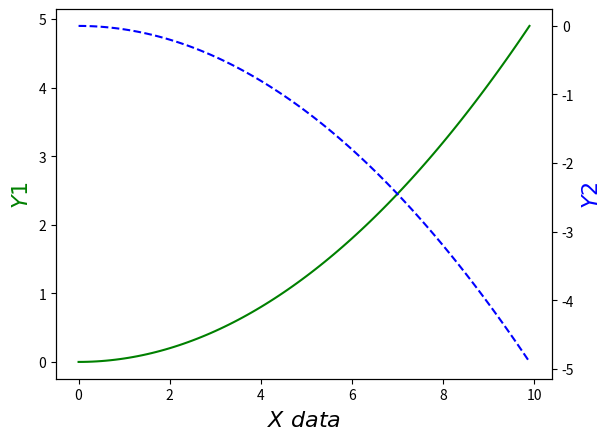

Python code for this plot:

import matplotlib.pyplot as plt
import numpy as np
from matplotlib import gridspec
from mpl_toolkits.mplot3d import Axes3D


def linear_plot():
    # 按方程式线性作图，使用np生成输入参数
    # 从[-1,1]中等距去50个数作为x的取值
    x = np.linspace(-1, 1, 50)
    print(x)
    y = 2 * x + 1
    # 第一个是横坐标的值，第二个是纵坐标的值
    plt.plot(x, y)
    # 必要方法，用于将设置好的figure对象显示出来
    plt.show()

def non_linear_plot():
    x = np.linspace(-1, 1, 50)
    print(x)
    y = 2 ** x + 1    #搞清楚表达式的含义
    plt.plot(x, y)
    plt.show()

#多张显示图
def mutli_plot():
    # 多个figure
    x = np.linspace(-1, 1, 50)
    y1 = 2 * x + 1
    y2 = 2 ** x + 1
    # 使用figure()函数重新申请一个figure对象
    # 注意，每次调用figure的时候都会重新申请一个figure对象
    plt.figure()
    # 第一个是横坐标的值，第二个是纵坐标的值
    plt.plot(x, y1)
    # 第一个参数表示的是编号，第二个表示的是图表的长宽
    plt.figure(num=3, figsize=(8, 5))
    # 当我们需要在画板中绘制两条线的时候，可以使用下面的方法：
    plt.plot(x, y2)
    plt.plot(x, y1)
    plt.plot(x, y1,
             color='red',  # 线颜色
             linewidth=1.0,  # 线宽
             linestyle='--'  # 线样式
             )

    plt.show()

def label_plot():
    # 从[-1,1]中等距去50个数作为x的取值
    x = np.linspace(-1, 1, 50)
    y1 = 2 * x + 1
    # 请求一个新的figure对象
    plt.figure()
    # 第一个是横坐标的值，第二个是纵坐标的值
    plt.plot(x, y1)

    # 设置轴线的lable（标签）
    plt.xlabel("I am x")
    plt.ylabel("I am y")

    plt.show()

#多条曲线，加注释
def mutli_plot_2():
    # 从[-1,1]中等距去50个数作为x的取值
    x = np.linspace(-1, 1, 50)
    y1 = 2 * x + 1
    y2 = 2 ** x + 1
    # num表示的是编号，figsize表示的是图表的长宽
    plt.figure(num=3, figsize=(8, 5))
    plt.plot(x, y2)
    # 设置线条的样式
    plt.plot(x, y1,
             color='red',  # 线条的颜色
             linewidth=1.0,  # 线条的粗细
             linestyle='--'  # 线条的样式
             )
    # 设置取值参数范围
    plt.xlim((-1, 2))  # x参数范围
    plt.ylim((1, 3))  # y参数范围

    # 设置点的位置
    new_ticks = np.linspace(-1, 2, 5)
    plt.xticks(new_ticks)
    # 为点的位置设置对应的文字。
    # 第一个参数是点的位置，第二个参数是点的文字提示。
    plt.yticks([-2, -1.8, -1, 1.22, 3],
               [r'$really\ bad$', r'$bad$', r'$normal$', r'$good$', r'$readly\ good$'])

    # gca = 'get current axis'
    ax = plt.gca()
    # 将右边和上边的边框（脊）的颜色去掉
    ax.spines['right'].set_color('none')
    ax.spines['top'].set_color('none')
    # 绑定x轴和y轴
    ax.xaxis.set_ticks_position('bottom')
    ax.yaxis.set_ticks_position('left')
    # 定义x轴和y轴的位置
    ax.spines['bottom'].set_position(('data', 0))
    ax.spines['left'].set_position(('data', 0))

    plt.show()

#多曲线，曲线说明
def mutli_plot_3():
    # 从[-1,1]中等距去50个数作为x的取值
    x = np.linspace(-1, 1, 50)
    y1 = 2 * x + 1
    y2 = 2 ** x + 1

    # 第一个参数表示的是编号，第二个表示的是图表的长宽
    plt.figure(num=3, figsize=(8, 5))
    plt.plot(x, y2)
    plt.plot(x, y1, color='red', linewidth=1.0, linestyle='--')

    # 设置取值参数
    plt.xlim((-1, 2))
    plt.ylim((1, 3))
    # 设置lable
    plt.xlabel("I am x")
    plt.ylabel("I am y")

    # 设置点的位置
    new_ticks = np.linspace(-1, 2, 5)
    plt.xticks(new_ticks)
    plt.yticks([-2, -1.8, -1, 1.22, 3],
               [r'$really\ bad$', r'$bad$', r'$normal$', r'$good$', r'$readly\ good$'])
    l1, = plt.plot(x, y2,
                   label='aaa'
                   )
    l2, = plt.plot(x, y1,
                   color='red',  # 线条颜色
                   linewidth=1.0,  # 线条宽度
                   linestyle='-.',  # 线条样式
                   label='bbb'  # 标签
                   )

    # 使用ｌｅｇｅｎｄ绘制多条曲线
    plt.legend(handles=[l1, l2],
               labels=['aaa', 'bbb'],
               loc='best'
               )
    plt.show()

#多曲线，在特殊点加注释
def mutli_plot_4():
    # 从[-1,1]中等距去50个数作为x的取值
    x = np.linspace(-1, 1, 50)
    y1 = 2 * x + 1
    y2 = 2 ** x + 1

    plt.figure(figsize=(12, 8))  # 第一个参数表示的是编号，第二个表示的是图表的长宽
    plt.plot(x, y2)
    plt.plot(x, y1, color='red', linewidth=1.0, linestyle='--')
    # gca = 'get current axis'
    ax = plt.gca()
    # 将右边和上边的边框（脊）的颜色去掉
    ax.spines['right'].set_color('none')
    ax.spines['top'].set_color('none')
    # 绑定x轴和y轴
    ax.xaxis.set_ticks_position('bottom')
    ax.yaxis.set_ticks_position('left')
    # 定义x轴和y轴的位置
    ax.spines['bottom'].set_position(('data', 0))
    ax.spines['left'].set_position(('data', 0))
    # 显示交叉点
    x0 = 1
    y0 = 2 * x0 + 1
    # s表示点的大小，默认rcParams['lines.markersize']**2
    plt.scatter(x0, y0, s=66, color='b')
    # 定义线的范围，X的范围是定值，y的范围是从y0到0的位置
    # lw的意思是linewidth,线宽
    plt.plot([x0, x0], [y0, 0], 'k-.', lw=2.5)
    # 设置关键位置的提示信息
    plt.annotate(r'$2x+1=%s$' %
                 y0,
                 xy=(x0, y0),
                 xycoords='data',

                 xytext=(+30, -30),
                 textcoords='offset points',
                 fontsize=16,  # 这里设置的是字体的大小
                 # 这里设置的是箭头和箭头的弧度
                 arrowprops=dict(arrowstyle='->', connectionstyle='arc3,rad=.2')
                 )
    # 在figure中显示文字信息
    # 可以使用\来输出特殊的字符\mu\ \sigma\ \alpha
    plt.text(0, 3,
             r'$This\ is\ a\ good\ idea.\ \mu\ \sigma_i\ \alpha_t$',
             fontdict={'size': 16, 'color': 'r'})

    plt.show()

#设置能见宽度
def tick():
    # 从[-1,1]中等距去50个数作为x的取值
    x = np.linspace(-1, 1, 50)
    y = 2 * x - 1

    plt.figure(figsize=(12, 8))  # 第一个参数表示的是编号，第二个表示的是图表的长宽
    # alpha是设置透明度的
    plt.plot(x, y, color='r', linewidth=10.0, alpha=0.5)
    # gca = 'get current axis'
    ax = plt.gca()
    # 将右边和上边的边框（脊）的颜色去掉
    ax.spines['right'].set_color('none')
    ax.spines['top'].set_color('none')
    # 绑定x轴和y轴
    ax.xaxis.set_ticks_position('bottom')
    ax.yaxis.set_ticks_position('left')
    # 定义x轴和y轴的位置
    ax.spines['bottom'].set_position(('data', 0))
    ax.spines['left'].set_position(('data', 0))
    # 可以使用tick设置透明度
    for label in ax.get_xticklabels() + ax.get_yticklabels():
        label.set_fontsize(12)
        label.set_bbox(dict(facecolor='y', edgecolor='None', alpha=0.7))

    plt.show()

#散点图
def scatte():
    n = 1024
    # 从[0]
    X = np.random.normal(0, 1, n)
    Y = np.random.normal(0, 1, n)
    T = np.arctan2(X, Y)

    plt.scatter(np.arange(5), np.arange(5))

    plt.xticks(())
    plt.yticks(())

    plt.show()

#条形图

def bar():
    n = 12
    X = np.arange(n)
    Y1 = (1 - X / float(n)) * np.random.uniform(0.5, 1.0, n)
    Y2 = (1 - X / float(n)) * np.random.uniform(0.5, 1.0, n)

    plt.figure(figsize=(12, 8))
    plt.bar(X, +Y1, facecolor='#9999ff', edgecolor='white')
    plt.bar(X, -Y2, facecolor='#ff9999', edgecolor='white')

    for x, y in zip(X, Y1):
        # ha: horizontal alignment水平方向
        # va: vertical alignment垂直方向
        plt.text(x, y + 0.05, '%.2f' % y, ha='center', va='bottom')

    for x, y in zip(X, -Y2):
        # ha: horizontal alignment水平方向
        # va: vertical alignment垂直方向
        plt.text(x, y - 0.05, '%.2f' % y, ha='center', va='top')

    # 定义范围和标签
    plt.xlim(-.5, n)
    plt.xticks(())
    plt.ylim(-1.25, 1.25)
    plt.yticks(())

    plt.show()

#等高线图
def get_height(x, y):
    # the height function
    return (1-x/2+x**5+y**3)*np.exp(-x**2-y**2)

def contour():
    n = 256
    x = np.linspace(-3, 3, n)
    y = np.linspace(-3, 3, n)
    X, Y = np.meshgrid(x, y)

    plt.figure(figsize=(14, 8))

    # use plt.contourf to filling contours
    # X, Y and value for (X, Y) point

    # 横坐标、纵坐标、高度、 、透明度、cmap是颜色对应表
    # 等高线的填充颜色
    plt.contourf(X, Y, get_height(X, Y), 16, alpah=0.7, cmap=plt.cm.hot)
    # use plt.contour to add contour lines
    # 这里是等高线的线
    C = plt.contour(X, Y, get_height(X, Y), 16, color='black', linewidth=.5)

    # adding label
    plt.clabel(C, inline=True, fontsize=16)

    plt.xticks(())
    plt.yticks(())
    plt.show()

#图片显示
def image():
    # image data
    a = np.array([0.313660827978, 0.365348418405, 0.423733120134,
                  0.365348418405, 0.439599930621, 0.525083754405,
                  0.423733120134, 0.525083754405, 0.651536351379]).reshape(3, 3)
    # 这是颜色的标注
    # 主要使用imshow来显示图片，这里暂时不适用图片来显示，采用色块的方式演示。
    plt.imshow(a, interpolation='nearest', cmap='bone', origin='lower')
    plt.colorbar(shrink=.90)  # 这是颜色深度的标注，shrink表示压缩比例

    plt.xticks(())
    plt.yticks(())
    plt.show()

#3D数据图
def three_D():
    fig = plt.figure(figsize=(12, 8))
    ax = Axes3D(fig)

    # 生成X，Y
    X = np.arange(-4, 4, 0.25)
    Y = np.arange(-4, 4, 0.25)
    X, Y = np.meshgrid(X, Y)
    R = np.sqrt(X ** 2 + Y ** 2)

    # height value
    Z = np.sin(R)
    # 绘图
    # rstride（row）和cstride(column)表示的是行列的跨度
    ax.plot_surface(X, Y, Z,
                    rstride=1,  # 行的跨度
                    cstride=1,  # 列的跨度
                    cmap=plt.get_cmap('rainbow')  # 颜色映射样式设置
                    )

    # offset 表示距离zdir的轴距离
    ax.contourf(X, Y, Z, zdir='z', offest=-2, cmap='rainbow')
    ax.set_zlim(-2, 2)

    plt.show()

#多图合一显示
def combine():
    plt.figure()

    # 将整个figure分成两行两列
    plt.subplot(2, 2, 1)
    # 第一个参数表示X的范围，第二个是y的范围
    plt.plot([0, 1], [0, 1])

    plt.subplot(222)
    plt.plot([0, 1], [0, 2])

    plt.subplot(223)
    plt.plot([0, 1], [0, 3])

    plt.subplot(224)
    plt.plot([0, 1], [0, 4])

    plt.show()

#分格显示
def grid_subplot2grid():
    plt.figure()
    # 第一个元素表示将总的面板进行划分，划分为3行3列，
    # 第二个元素表示该面板从0行0列开始，列的跨度（colspan）为3列，行的跨度（rowspan）为1
    ax1 = plt.subplot2grid((3, 3), (0, 0), colspan=3, rowspan=1)
    # 第一个元素的表示X的范围为[1,2]，第二个元素表示Y的范围为[1,2]
    ax1.plot([1, 2], [1, 2])
    ax1.set_title(r'$ax1\_title$')
    # 第一个元素表示将总的面板进行划分，划分为3行3列，
    # 第二个元素表示该面板从1行0列开始，列的跨度（colspan）为2列，行的跨度（rowspan）取默认值1
    ax2 = plt.subplot2grid((3, 3), (1, 0), colspan=2)
    ax2.set_title(r'$ax2\_title$')
    # 第一个元素表示将总的面板进行划分，划分为3行3列，
    # 第二个元素表示该面板从1行2列开始，行的跨度（rowspan）为2列，列的跨度（colspan）取默认值1
    ax3 = plt.subplot2grid((3, 3), (1, 2), rowspan=2)
    ax3.set_title(r'$ax3\_title$')
    # 第一个元素表示将总的面板进行划分，划分为3行3列，
    # 第二个元素表示该面板从2行0列开始,行的跨度（rowspan）为2列，列的跨度（colspan）取默认值1
    ax4 = plt.subplot2grid((3, 3), (2, 0))
    ax4.set_title(r'$ax4\_title$')
    # 第一个元素表示将总的面板进行划分，划分为3行3列，
    # 第二个元素表示该面板从2行1列开始,行的跨度（rowspan）为2列，列的跨度（colspan）取默认值1
    ax5 = plt.subplot2grid((3, 3), (2, 1))
    ax5.set_title(r'$ax5\_title$')

    plt.tight_layout()
    plt.show()

def grid_gridspec():
    plt.figure()
    # 首先，定义网格的布局为3行3列
    gs = gridspec.GridSpec(3, 3)
    # 这里表示从0行全部都是ax1的
    ax1 = plt.subplot(gs[0, :])
    ax1.set_title(r'$ax1\_title$')

    # 这里表示第一行中0列和1列都是ax2的
    ax2 = plt.subplot(gs[1, :2])
    ax2.set_title(r'$ax2\_title$')

    # 这里表示第一行中2列是ax3的
    ax3 = plt.subplot(gs[1:, 2])
    ax3.set_title(r'$ax3\_title$')

    # 这里表示最后一行中0列是ax4的
    ax4 = plt.subplot(gs[-1, 0])
    ax4.set_title(r'$ax4\_title$')

    # 这里表示最后一行中倒数第二列是ax5的
    ax5 = plt.subplot(gs[-1, -2])
    ax5.set_title(r'$ax5\_title$')

    plt.tight_layout()
    plt.show()

def grid_easy_define():
    plt.figure()
    # sharex表示共享X轴，sharey表示共享y轴
    f, ((ax11, ax12), (ax21, ax22)) = plt.subplots(2, 2, sharex=True, sharey=True)
    # 显示点（1, 2）, （1, 2）
    ax11.scatter([1, 2], [1, 2])

    ax11.set_title('11')
    ax12.set_title('11')
    ax21.set_title('21')
    ax22.set_title('22')

    plt.tight_layout()
    plt.show()

#图中图
def plot_in_plot():
    fig = plt.figure(figsize=(10, 6))
    x = [1, 2, 3, 4, 5, 6, 7]
    y = [1, 3, 4, 2, 5, 8, 6]

    # 大图
    left, bottom, width, weight = 0.1, 0.1, 0.8, 0.8
    ax1 = fig.add_axes([left, bottom, width, weight])
    ax1.plot(x, y, 'r')
    ax1.set_xlabel(r'$x$')
    ax1.set_ylabel(r'$y$')
    ax1.set_title(r'$××Interesting××$')
    # 左上小图
    left, bottom, width, weight = 0.2, 0.6, 0.25, 0.25
    ax2 = fig.add_axes([left, bottom, width, weight])
    ax2.plot(y, x, 'b')
    ax2.set_xlabel(r'$x$')
    ax2.set_ylabel(r'$y$')
    ax2.set_title(r'$title\ inside\ 1$')
    # 右下小图
    plt.axes([0.6, 0.2, 0.25, 0.25])
    # 将y的数据逆序输出[::1]
    plt.plot(y[::-1], x, 'g')
    plt.xlabel('x')
    plt.ylabel('y')
    plt.title(r'$title\ inside\ 2$')

    plt.show()

#多坐标轴
def mutli_y():
    # 从[0, 10]以0.1为间隔，形成一个列表
    x = np.arange(0, 10, 0.1)
    y1 = 0.05 * x ** 2
    y2 = -1 * y1

    fig, ax1 = plt.subplots()
    # 镜像（上下左右颠倒）
    ax2 = ax1.twinx()
    ax1.plot(x, y1, 'g-')
    ax2.plot(x, y2, 'b--')
    # 为轴进行命名
    ax1.set_xlabel(r'$X\ data$', fontsize=16)
    ax1.set_ylabel(r'$Y1$', color='g', fontsize=16)
    ax2.set_ylabel(r'$Y2$', color='b', fontsize=16)

    plt.show()

#动画 animation
# import matplotlib.pyplot as plt
# import numpy as np
# from matplotlib import animation
#
# fig, ax = plt.subplots()
#
# # 从[0, 2*np.pi]以0.01为间隔，形成一个列表
# x = np.arange(0, 2*np.pi, 0.01)
# # 这里只需要列表的第一个元素，所以就用逗号“,”加空白的形式省略了列表后面的元素
# line, = ax.plot(x, np.sin(x))
#
# def animate(i):
#     line.set_ydata(np.sin(x + i/100))
#     return line,
#
# def init():
#     line.set_ydata(np.sin(x))
#     # 这里由于仅仅需要列表的第一个参数，所以后面的就直接用空白省略了
#     return line,
#
# ani = animation.FuncAnimation(fig=fig,
#                               func=animate,  # 动画函数
#                               frames=100,   # 帧数
#                               init_func=init,  # 初始化函数
#                               interval=20,  # 20ms
#                               blit=True)
#
# plt.show()



if __name__ == '__main__':
    mutli_y()

